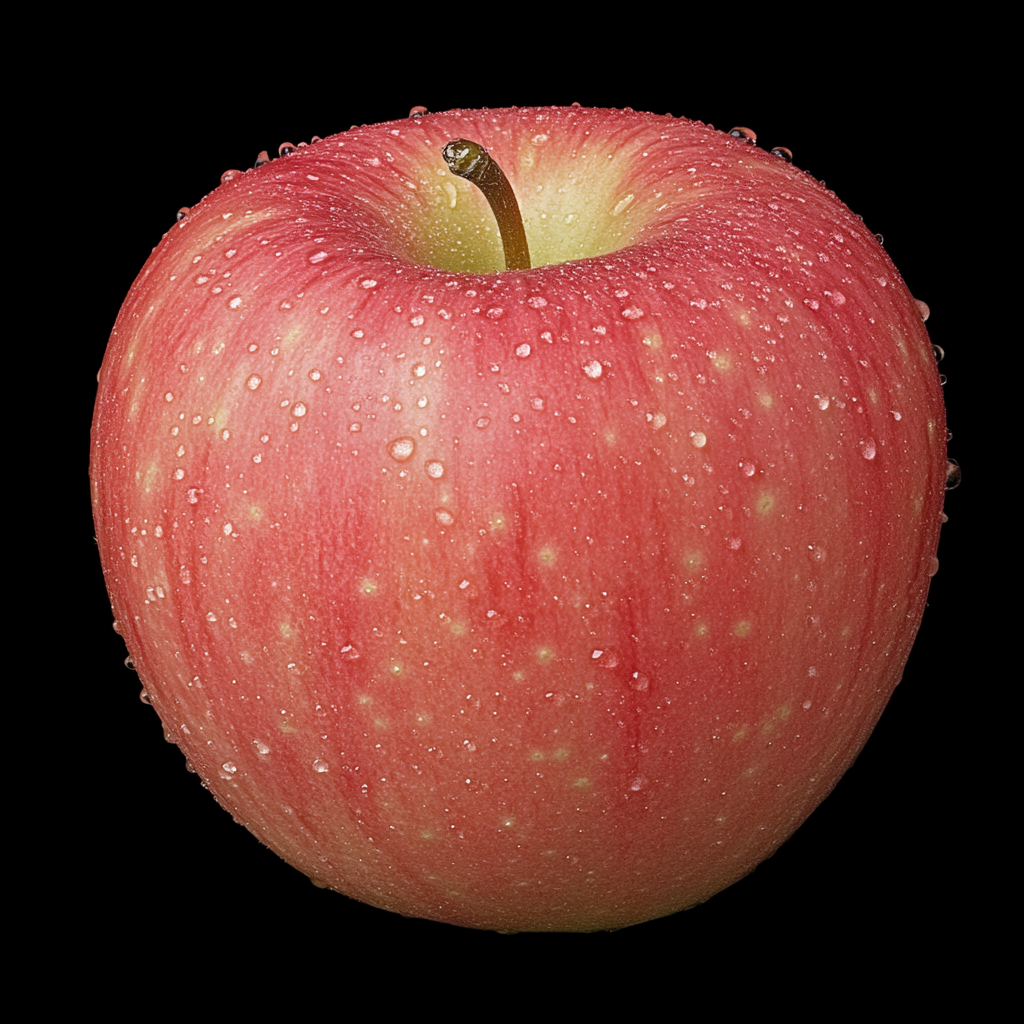
Generation parameters embedded in this image by Midjourney (PNG 'Description' text chunk):
A photo of red apple with water droplets, isolated against a black background. --v 6.1 Job ID: 12086875-caf5-4438-b53f-38e9ca0ca0e5